Run: headless pygame with SDL's dummy video driver; simulated clock (each Clock.tick advances the game by its frame time, no real sleeping); random seed 0; keys injected as events and as key.get_pressed() state; no mouse input.
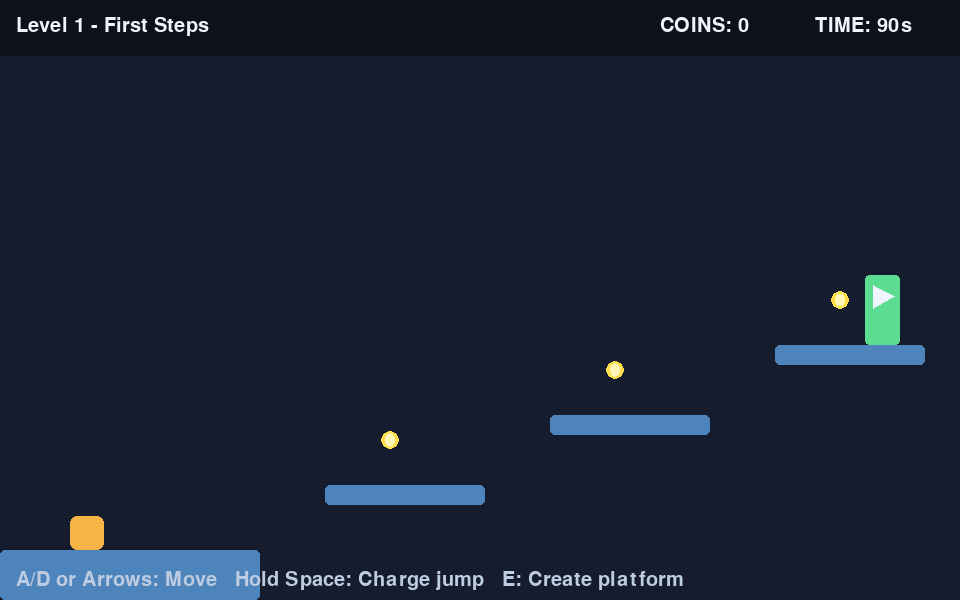
Frame 1 of 4 · flips 1–60 · no input
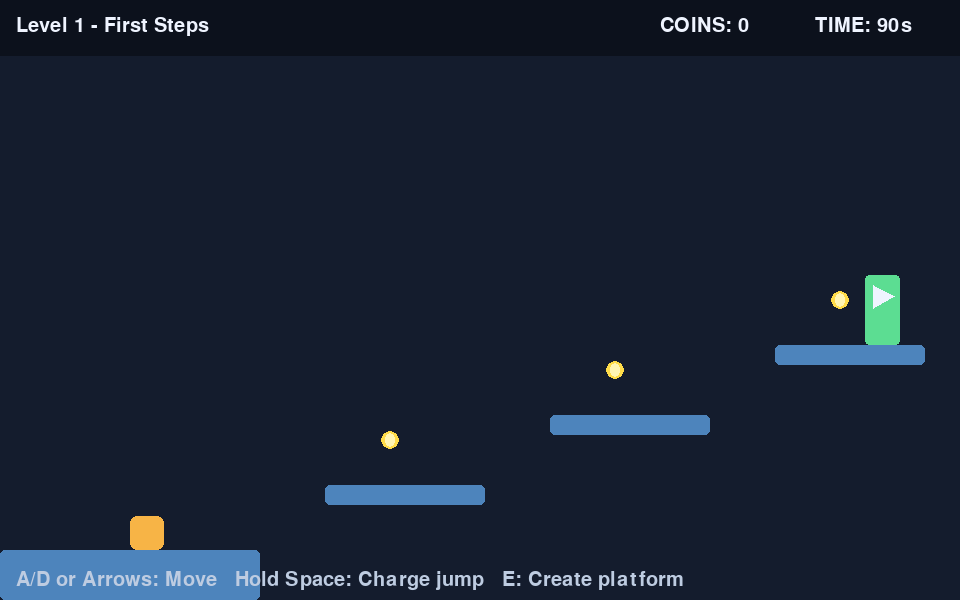
Frame 2 of 4 · flips 61–180 · tapped SPACE, RETURN · held RIGHT (→), D
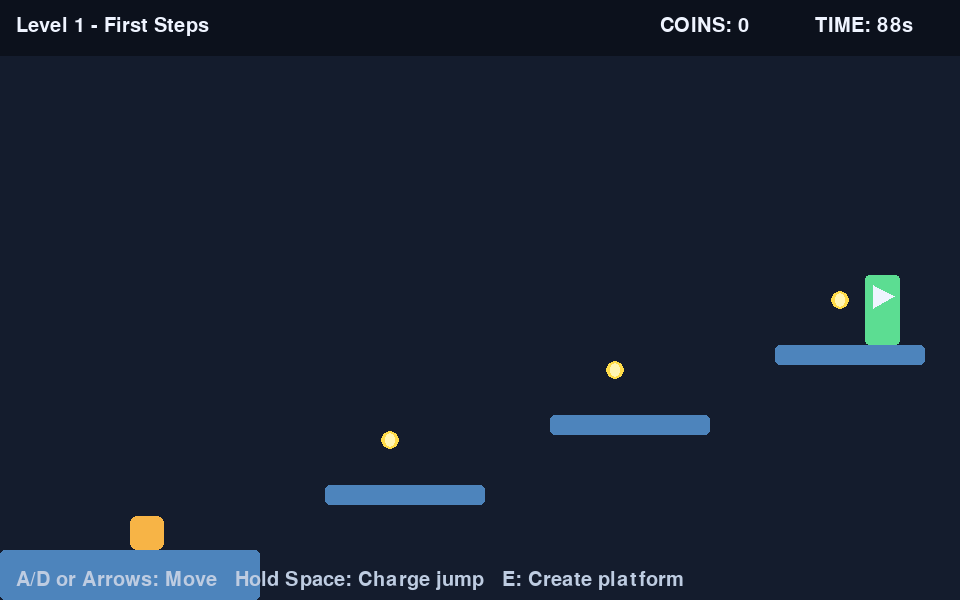
Frame 3 of 4 · flips 181–300 · held DOWN (↓), S
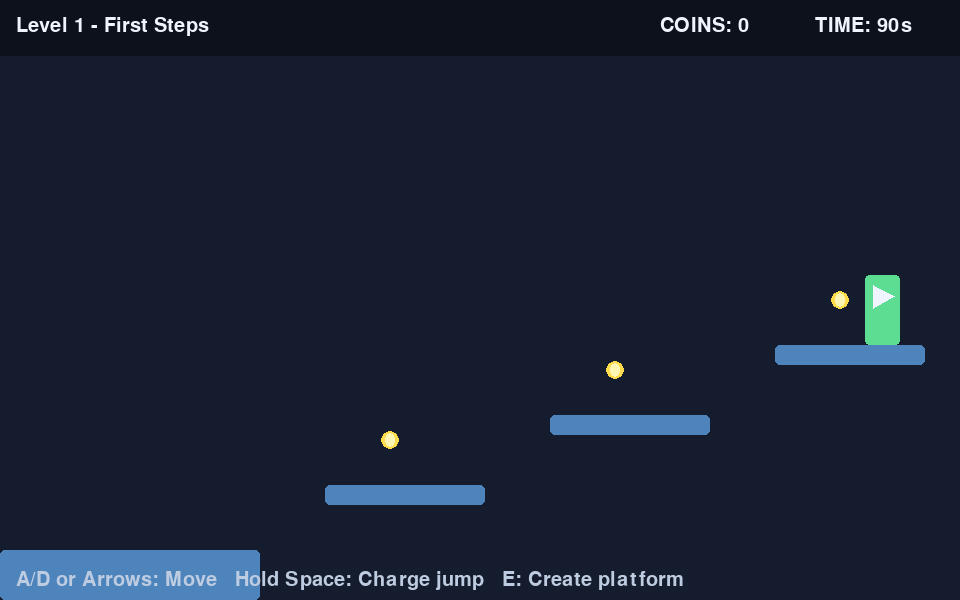
Frame 4 of 4 · flips 301–420 · held LEFT (←), A, UP (↑), W

The pygame program that drew these frames:

"""Vienkārša Pygame platformera spēle ar uzlādējamu lēcienu un pagaidu platformām."""

import sys
import pygame


WIDTH, HEIGHT = 960, 600
FPS = 60
PLAYER_SIZE = 34
GRAVITY = 0.62
MAX_FALL_SPEED = 14
LEVEL_TIME = 90

BG = (20, 28, 45)
TEXT = (239, 244, 255)
PLATFORM = (77, 132, 188)
PLAYER = (247, 180, 70)
COIN = (255, 220, 74)
GOAL = (92, 221, 146)
PAD = (242, 104, 119)
TEMP = (171, 119, 243)


# Katram līmenim norāda sākuma vietu, platformas, monētas, atsperes un finišu.
LEVELS = [
    {
        "name": "Level 1 - First Steps",
        "spawn": (70, 480),
        "platforms": [(0, 550, 260, 50), (325, 485, 160, 20), (550, 415, 160, 20),
                      (775, 345, 150, 20)],
        "coins": [(390, 440), (615, 370), (840, 300)],
        "pads": [], "goal": (865, 275, 35, 70),
    },
    {
        "name": "Level 2 - Spring Trail",
        "spawn": (55, 480),
        "platforms": [(0, 550, 190, 50), (255, 490, 100, 20), (425, 425, 110, 20),
                      (620, 350, 105, 20), (800, 270, 120, 20)],
        "coins": [(290, 445), (475, 380), (670, 305), (850, 225)],
        "pads": [(120, 530, 45, 20)], "goal": (855, 200, 35, 70),
    },
    {
        "name": "Level 3 - Build Your Path",
        "spawn": (45, 480),
        "platforms": [(0, 550, 180, 50), (290, 460, 100, 20), (500, 365, 95, 20),
                      (735, 260, 170, 20)],
        "coins": [(325, 415), (540, 320), (680, 400), (810, 215)],
        "pads": [(120, 530, 45, 20)], "goal": (845, 190, 35, 70),
    },
    {
        "name": "Level 4 - Final Run",
        "spawn": (35, 480),
        "platforms": [(0, 550, 150, 50), (230, 500, 80, 20), (405, 425, 85, 20),
                      (605, 330, 85, 20), (805, 215, 115, 20)],
        "coins": [(265, 455), (445, 380), (645, 285), (755, 365), (855, 170)],
        "pads": [(95, 530, 40, 20), (430, 405, 35, 20)], "goal": (855, 145, 35, 70),
    },
]


class Player:
    def __init__(self, pos):
        self.rect = pygame.Rect(*pos, PLAYER_SIZE, PLAYER_SIZE)
        self.velocity = pygame.Vector2()
        self.on_ground = False
        self.jump_charge = 0
        self.facing = 1

    def update(self, keys, platforms):
        direction = int(keys[pygame.K_RIGHT] or keys[pygame.K_d]) - int(keys[pygame.K_LEFT] or keys[pygame.K_a])
        self.velocity.x = direction * 5
        if direction:
            self.facing = direction

        self.rect.x += round(self.velocity.x)
        for block in platforms:
            if self.rect.colliderect(block):
                if self.velocity.x > 0:
                    self.rect.right = block.left
                elif self.velocity.x < 0:
                    self.rect.left = block.right

        self.velocity.y = min(self.velocity.y + GRAVITY, MAX_FALL_SPEED)
        self.rect.y += round(self.velocity.y)
        self.on_ground = False
        for block in platforms:
            if self.rect.colliderect(block):
                if self.velocity.y >= 0:
                    self.rect.bottom = block.top
                    self.on_ground = True
                else:
                    self.rect.top = block.bottom
                self.velocity.y = 0


class Game:
    def __init__(self):
        pygame.init()
        pygame.display.set_caption("Phase Shift")
        self.screen = pygame.display.set_mode((WIDTH, HEIGHT))
        self.clock = pygame.time.Clock()
        self.font = pygame.font.Font(None, 30)
        self.big_font = pygame.font.Font(None, 62)
        self.level_index = 0
        self.total_coins = 0
        self.completed = False
        self.load_level()

    def load_level(self):
        data = LEVELS[self.level_index]
        self.player = Player(data["spawn"])
        self.platforms = [pygame.Rect(item) for item in data["platforms"]]
        self.coins = [pygame.Rect(x - 9, y - 9, 18, 18) for x, y in data["coins"]]
        self.pads = [pygame.Rect(item) for item in data["pads"]]
        self.goal = pygame.Rect(data["goal"])
        self.temp_platforms = []  # [taisnstūris, atlikušais laiks]
        self.elapsed = 0.0
        self.message = ""
        self.message_timer = 0.0

    def create_platform(self):
        if len(self.temp_platforms) >= 2:
            return
        x = self.player.rect.centerx + self.player.facing * 48 - 42
        y = self.player.rect.bottom + 18
        rect = pygame.Rect(max(0, min(WIDTH - 84, x)), min(HEIGHT - 35, y), 84, 14)
        if not any(rect.colliderect(block) for block in self.platforms):
            self.temp_platforms.append([rect, 2.8])

    def update(self, dt):
        if self.completed:
            return
        self.elapsed += dt
        self.message_timer = max(0, self.message_timer - dt)
        keys = pygame.key.get_pressed()
        blocks = self.platforms + [item[0] for item in self.temp_platforms]
        self.player.update(keys, blocks)

        for pad in self.pads:
            if self.player.rect.colliderect(pad) and self.player.velocity.y >= 0:
                self.player.rect.bottom = pad.top
                self.player.velocity.y = -15

        self.temp_platforms = [[rect, left - dt] for rect, left in self.temp_platforms if left - dt > 0]
        self.coins = [coin for coin in self.coins if not self.collect_coin(coin)]

        if self.player.rect.colliderect(self.goal):
            if self.level_index == len(LEVELS) - 1:
                self.completed = True
            else:
                self.level_index += 1
                self.load_level()
        elif self.player.rect.top > HEIGHT or self.elapsed > LEVEL_TIME:
            self.message = "Try again!"
            self.message_timer = 1.2
            self.load_level()

    def collect_coin(self, coin):
        if self.player.rect.colliderect(coin):
            self.total_coins += 1
            return True
        return False

    def handle_keydown(self, key):
        if self.completed:
            if key == pygame.K_r:
                self.level_index, self.total_coins, self.completed = 0, 0, False
                self.load_level()
            return
        if key == pygame.K_e:
            self.create_platform()
        if key == pygame.K_SPACE and self.player.on_ground:
            self.player.jump_charge = 0.01

    def handle_keyup(self, key):
        if key == pygame.K_SPACE and self.player.jump_charge:
            power = 9 + min(self.player.jump_charge, 0.65) * 9
            self.player.velocity.y = -power
            self.player.on_ground = False
            self.player.jump_charge = 0

    def draw_text(self, text, position, size_font=None, color=TEXT):
        image = (size_font or self.font).render(text, True, color)
        self.screen.blit(image, position)

    def draw(self):
        self.screen.fill(BG)
        data = LEVELS[self.level_index]
        for block in self.platforms:
            pygame.draw.rect(self.screen, PLATFORM, block, border_radius=5)
        for block, life in self.temp_platforms:
            pygame.draw.rect(self.screen, TEMP, block, border_radius=4)
            pygame.draw.rect(self.screen, TEXT, block, 1, border_radius=4)
        for pad in self.pads:
            pygame.draw.rect(self.screen, PAD, pad, border_radius=5)
            pygame.draw.line(self.screen, TEXT, pad.bottomleft, pad.midtop, 2)
            pygame.draw.line(self.screen, TEXT, pad.midtop, pad.bottomright, 2)
        for coin in self.coins:
            pygame.draw.ellipse(self.screen, COIN, coin)
            pygame.draw.ellipse(self.screen, (255, 245, 180), coin.inflate(-8, -4))
        pygame.draw.rect(self.screen, GOAL, self.goal, border_radius=4)
        pygame.draw.polygon(self.screen, TEXT, [(self.goal.x + 8, self.goal.y + 10), (self.goal.x + 8, self.goal.y + 33), (self.goal.right - 6, self.goal.y + 21)])
        pygame.draw.rect(self.screen, PLAYER, self.player.rect, border_radius=7)

        pygame.draw.rect(self.screen, (12, 17, 28), (0, 0, WIDTH, 56))
        remaining = max(0, LEVEL_TIME - int(self.elapsed))
        self.draw_text(data["name"], (16, 16))
        self.draw_text(f"TIME: {remaining:02d}s", (WIDTH - 145, 16))
        self.draw_text(f"COINS: {self.total_coins}", (WIDTH - 300, 16))
        self.draw_text("A/D or Arrows: Move   Hold Space: Charge jump   E: Create platform", (16, HEIGHT - 30), color=(190, 204, 225))
        if self.player.jump_charge:
            pygame.draw.rect(self.screen, (45, 52, 73), (16, 62, 150, 10), border_radius=4)
            pygame.draw.rect(self.screen, COIN, (16, 62, int(150 * min(1, self.player.jump_charge / 0.65)), 10), border_radius=4)
            self.player.jump_charge += 1 / FPS
        if self.completed:
            overlay = pygame.Surface((WIDTH, HEIGHT), pygame.SRCALPHA)
            overlay.fill((0, 0, 0, 160))
            self.screen.blit(overlay, (0, 0))
            title = self.big_font.render("YOU WIN!", True, TEXT)
            self.screen.blit(title, title.get_rect(center=(WIDTH // 2, 240)))
            result = self.font.render(f"Coins collected: {self.total_coins}. Press R to play again.", True, TEXT)
            self.screen.blit(result, result.get_rect(center=(WIDTH // 2, 305)))
        pygame.display.flip()

    def run(self):
        while True:
            dt = self.clock.tick(FPS) / 1000
            for event in pygame.event.get():
                if event.type == pygame.QUIT:
                    pygame.quit()
                    sys.exit()
                if event.type == pygame.KEYDOWN:
                    self.handle_keydown(event.key)
                if event.type == pygame.KEYUP:
                    self.handle_keyup(event.key)
            self.update(dt)
            self.draw()


if __name__ == "__main__":
    Game().run()
